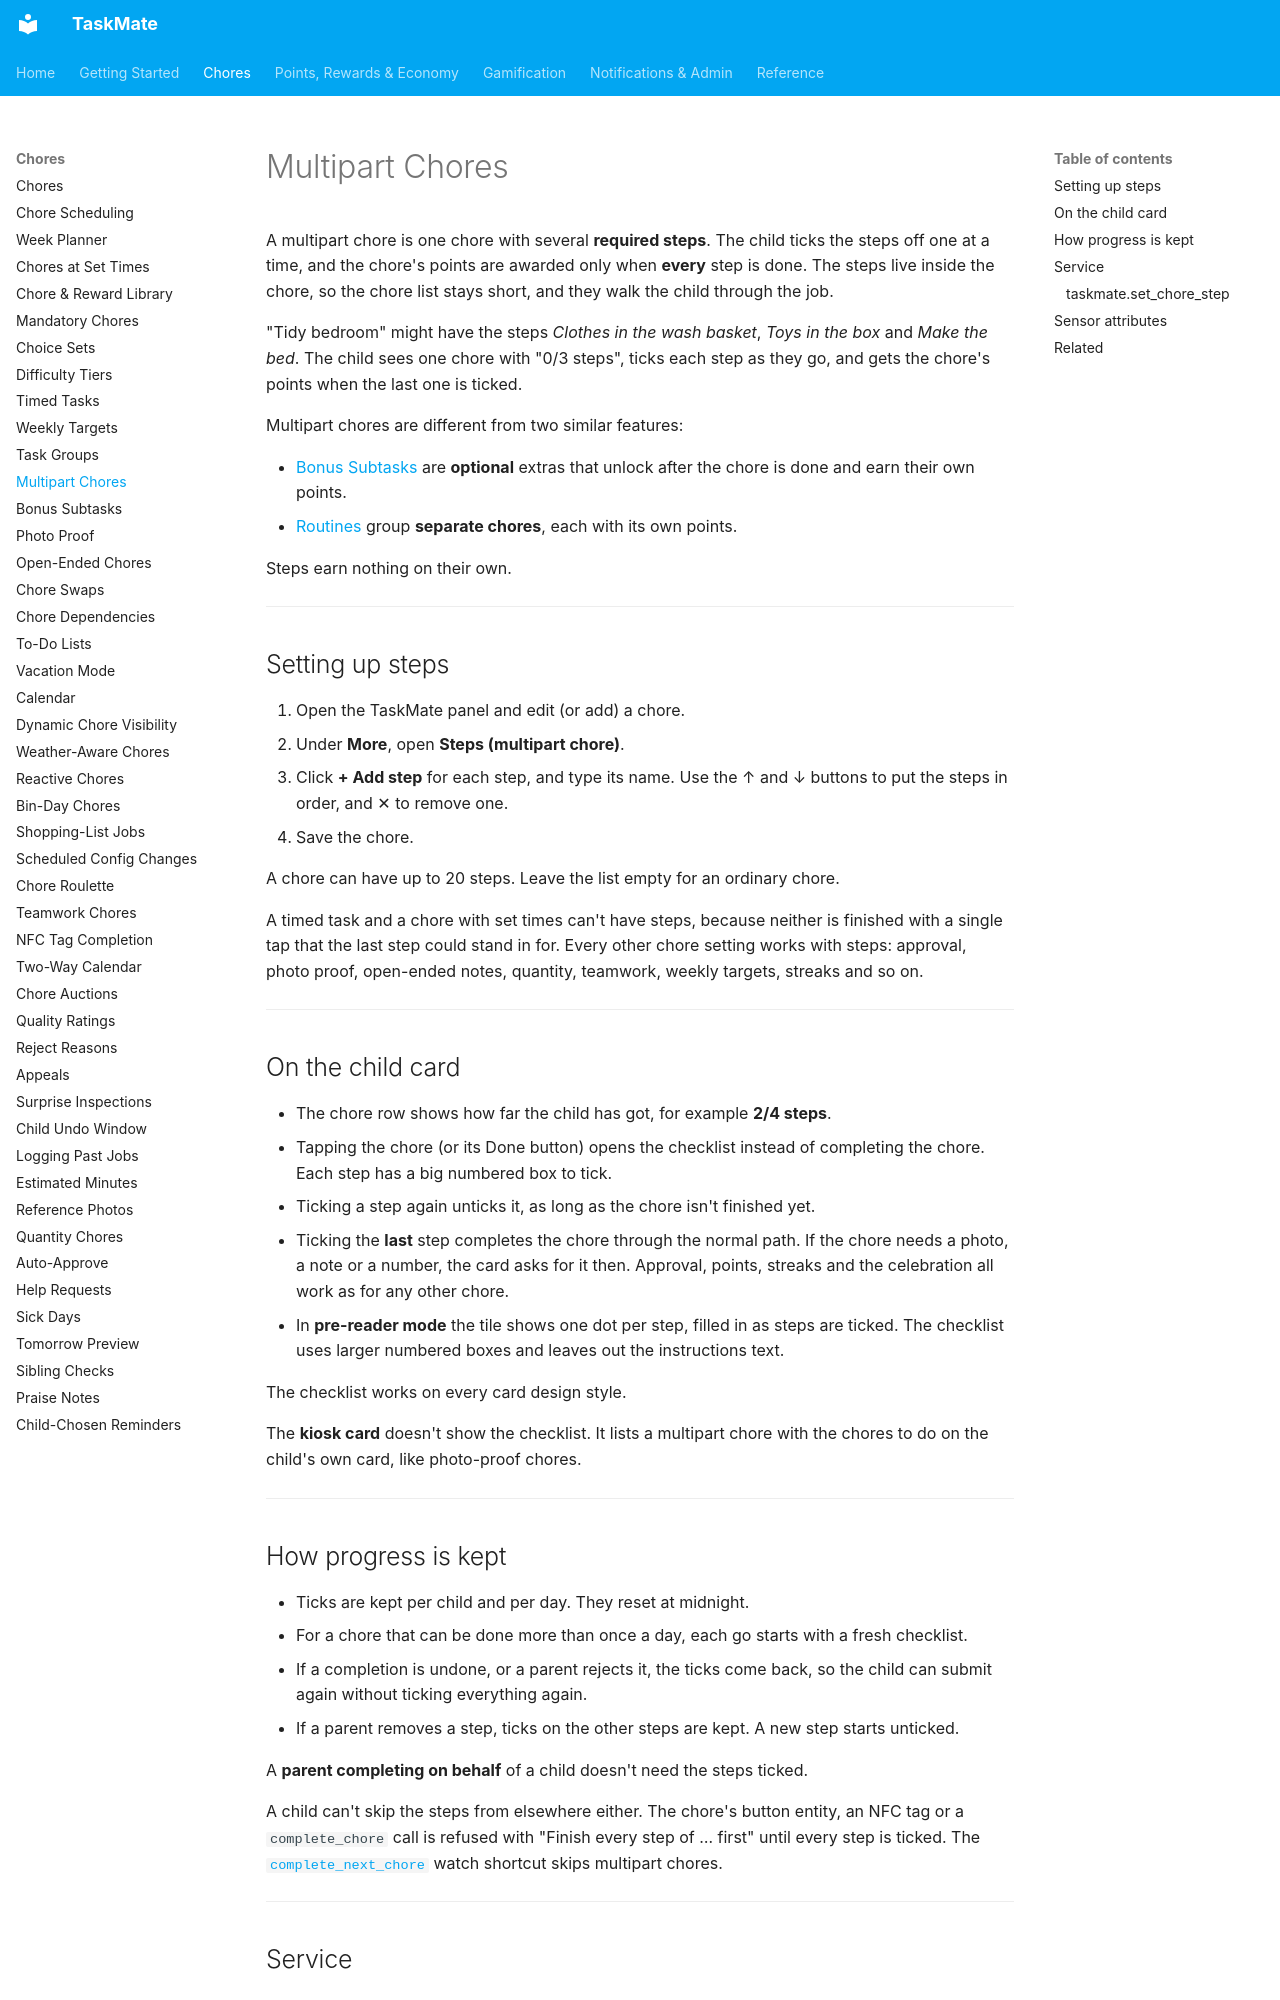

repository: tempus2016/taskmate · page: Multipart-Chores/index.html · generator: mkdocs

# Multipart Chores

A multipart chore is one chore with several **required steps**. The child ticks the steps off one at a time, and the chore's points are awarded only when **every** step is done. The steps live inside the chore, so the chore list stays short, and they walk the child through the job.

"Tidy bedroom" might have the steps *Clothes in the wash basket*, *Toys in the box* and *Make the bed*. The child sees one chore with "0/3 steps", ticks each step as they go, and gets the chore's points when the last one is ticked.

Multipart chores are different from two similar features:

- [Bonus Subtasks](Bonus-Subtasks.md) are **optional** extras that unlock after the chore is done and earn their own points.
- [Routines](Routine-Mode.md) group **separate chores**, each with its own points.

Steps earn nothing on their own.

---

## Setting up steps

1. Open the TaskMate panel and edit (or add) a chore.
2. Under **More**, open **Steps (multipart chore)**.
3. Click **+ Add step** for each step, and type its name. Use the ↑ and ↓ buttons to put the steps in order, and ✕ to remove one.
4. Save the chore.

A chore can have up to 20 steps. Leave the list empty for an ordinary chore.

A timed task and a chore with set times can't have steps, because neither is finished with a single tap that the last step could stand in for. Every other chore setting works with steps: approval, photo proof, open-ended notes, quantity, teamwork, weekly targets, streaks and so on.

---

## On the child card

- The chore row shows how far the child has got, for example **2/4 steps**.
- Tapping the chore (or its Done button) opens the checklist instead of completing the chore. Each step has a big numbered box to tick.
- Ticking a step again unticks it, as long as the chore isn't finished yet.
- Ticking the **last** step completes the chore through the normal path. If the chore needs a photo, a note or a number, the card asks for it then. Approval, points, streaks and the celebration all work as for any other chore.
- In **pre-reader mode** the tile shows one dot per step, filled in as steps are ticked. The checklist uses larger numbered boxes and leaves out the instructions text.

The checklist works on every card design style.

The **kiosk card** doesn't show the checklist. It lists a multipart chore with the chores to do on the child's own card, like photo-proof chores.

---
